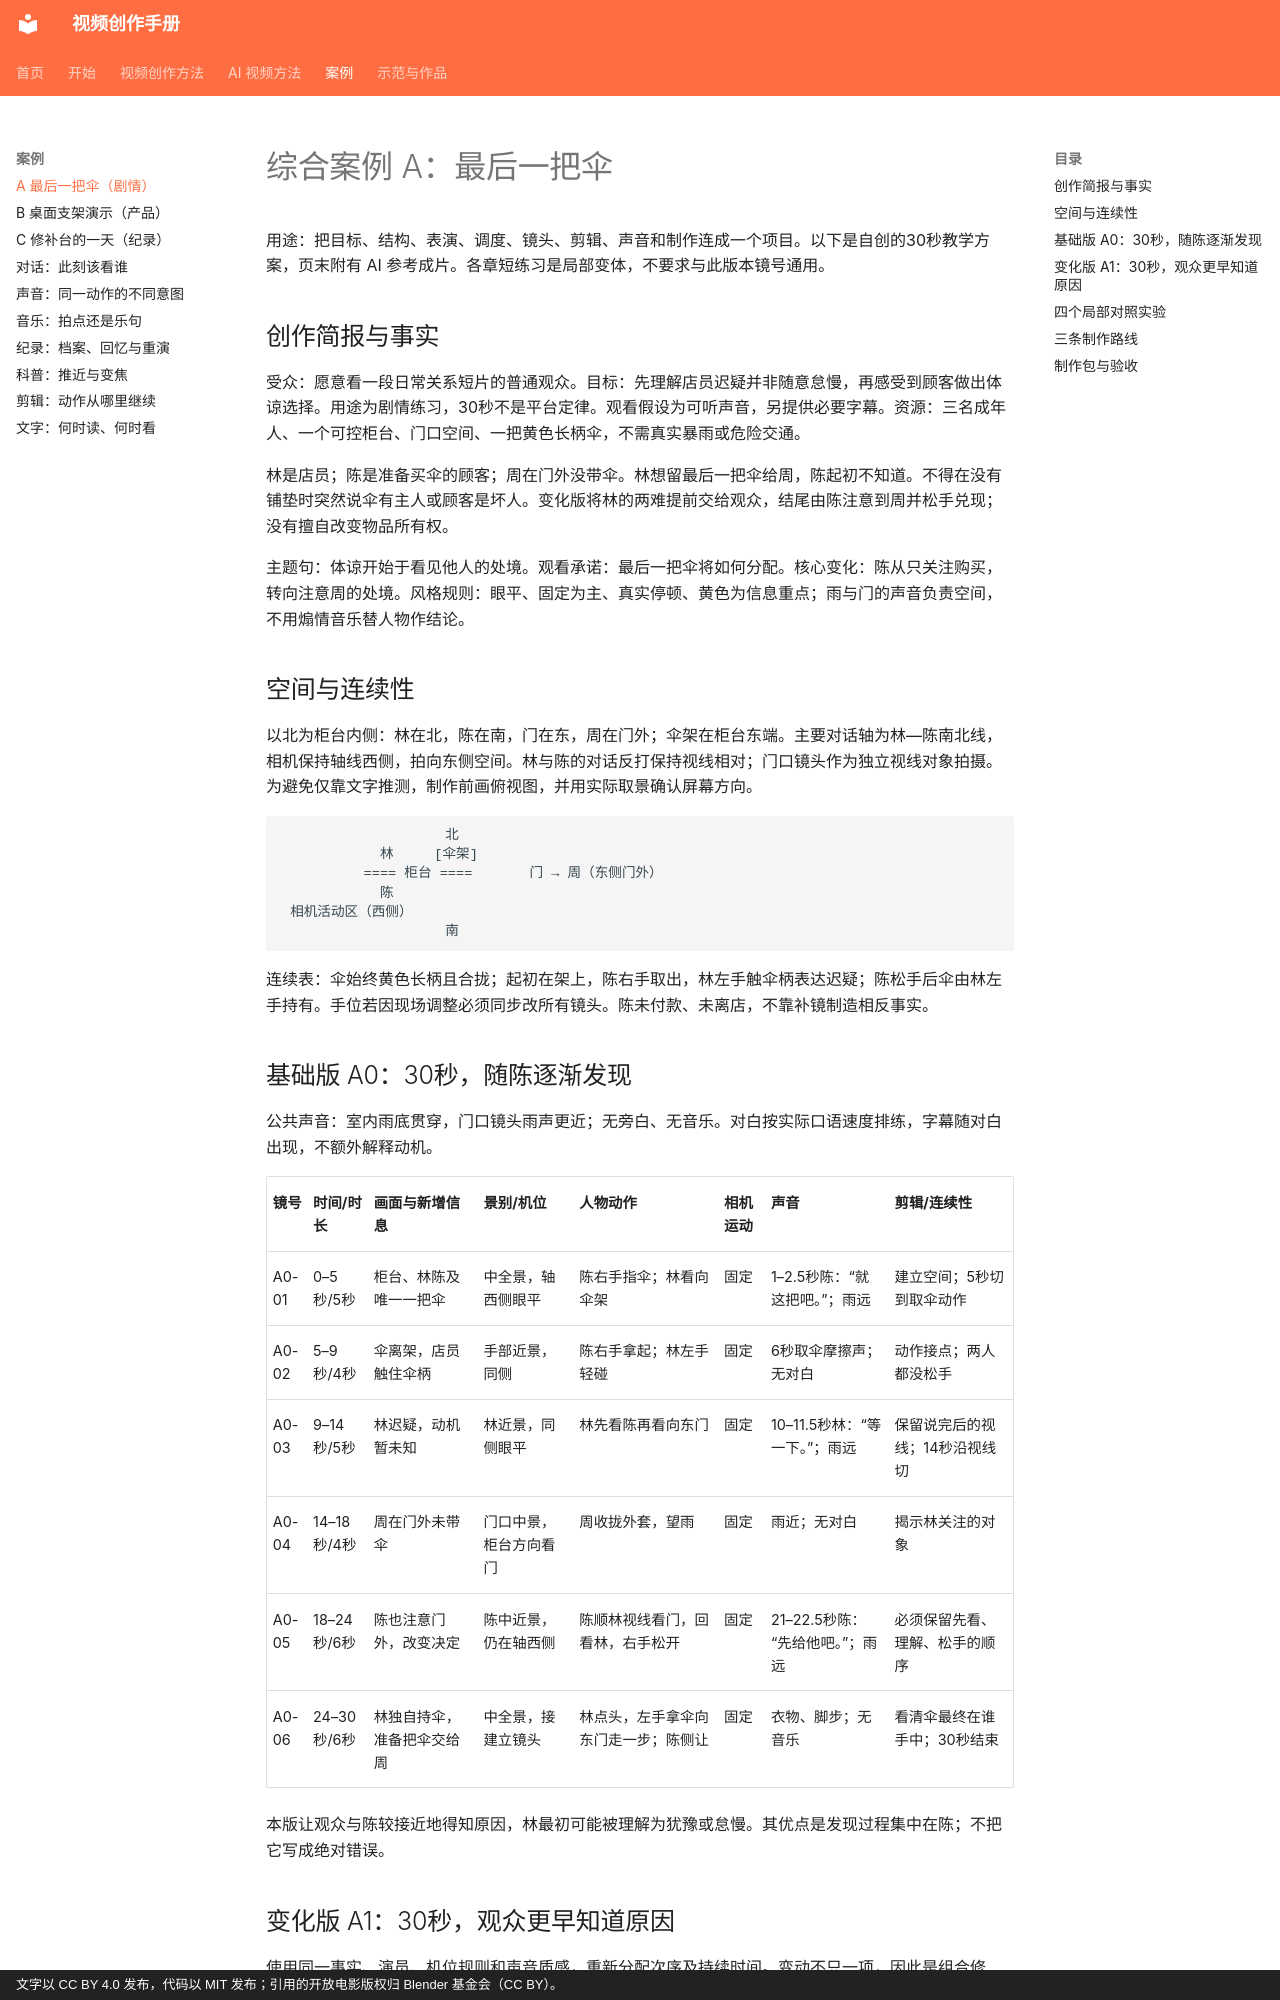

repository: dwp7399/video-create-book · page: cases/01-umbrella/index.html · generator: mkdocs · copyright: 文字以 CC BY 4.0 发布，代码以 MIT 发布；引用的开放电影版权归 Blender 基金会（CC BY）。

# 综合案例 A：最后一把伞

用途：把目标、结构、表演、调度、镜头、剪辑、声音和制作连成一个项目。以下是自创的30秒教学方案，页末附有 AI 参考成片。各章短练习是局部变体，不要求与此版本镜号通用。

## 创作简报与事实

受众：愿意看一段日常关系短片的普通观众。目标：先理解店员迟疑并非随意怠慢，再感受到顾客做出体谅选择。用途为剧情练习，30秒不是平台定律。观看假设为可听声音，另提供必要字幕。资源：三名成年人、一个可控柜台、门口空间、一把黄色长柄伞，不需真实暴雨或危险交通。

林是店员；陈是准备买伞的顾客；周在门外没带伞。林想留最后一把伞给周，陈起初不知道。不得在没有铺垫时突然说伞有主人或顾客是坏人。变化版将林的两难提前交给观众，结尾由陈注意到周并松手兑现；没有擅自改变物品所有权。

主题句：体谅开始于看见他人的处境。观看承诺：最后一把伞将如何分配。核心变化：陈从只关注购买，转向注意周的处境。风格规则：眼平、固定为主、真实停顿、黄色为信息重点；雨与门的声音负责空间，不用煽情音乐替人物作结论。

## 空间与连续性

以北为柜台内侧：林在北，陈在南，门在东，周在门外；伞架在柜台东端。主要对话轴为林—陈南北线，相机保持轴线西侧，拍向东侧空间。林与陈的对话反打保持视线相对；门口镜头作为独立视线对象拍摄。为避免仅靠文字推测，制作前画俯视图，并用实际取景确认屏幕方向。

```text
                    北
            林     [伞架]
          ==== 柜台 ====       门 → 周（东侧门外）
            陈
 相机活动区（西侧）
                    南
```

连续表：伞始终黄色长柄且合拢；起初在架上，陈右手取出，林左手触伞柄表达迟疑；陈松手后伞由林左手持有。手位若因现场调整必须同步改所有镜头。陈未付款、未离店，不靠补镜制造相反事实。

## 基础版 A0：30秒，随陈逐渐发现

公共声音：室内雨底贯穿，门口镜头雨声更近；无旁白、无音乐。对白按实际口语速度排练，字幕随对白出现，不额外解释动机。

| 镜号 | 时间/时长 | 画面与新增信息 | 景别/机位 | 人物动作 | 相机运动 | 声音 | 剪辑/连续性 |
|---|---|---|---|---|---|---|---|
| A0-01 | 0–5秒/5秒 | 柜台、林陈及唯一一把伞 | 中全景，轴西侧眼平 | 陈右手指伞；林看向伞架 | 固定 | 1–2.5秒陈：“就这把吧。”；雨远 | 建立空间；5秒切到取伞动作 |
| A0-02 | 5–9秒/4秒 | 伞离架，店员触住伞柄 | 手部近景，同侧 | 陈右手拿起；林左手轻碰 | 固定 | 6秒取伞摩擦声；无对白 | 动作接点；两人都没松手 |
| A0-03 | 9–14秒/5秒 | 林迟疑，动机暂未知 | 林近景，同侧眼平 | 林先看陈再看向东门 | 固定 | 10–11.5秒林：“等一下。”；雨远 | 保留说完后的视线；14秒沿视线切 |
| A0-04 | 14–18秒/4秒 | 周在门外未带伞 | 门口中景，柜台方向看门 | 周收拢外套，望雨 | 固定 | 雨近；无对白 | 揭示林关注的对象 |
| A0-05 | 18–24秒/6秒 | 陈也注意门外，改变决定 | 陈中近景，仍在轴西侧 | 陈顺林视线看门，回看林，右手松开 | 固定 | 21–22.5秒陈：“先给他吧。”；雨远 | 必须保留先看、理解、松手的顺序 |
| A0-06 | 24–30秒/6秒 | 林独自持伞，准备把伞交给周 | 中全景，接建立镜头 | 林点头，左手拿伞向东门走一步；陈侧让 | 固定 | 衣物、脚步；无音乐 | 看清伞最终在谁手中；30秒结束 |

本版让观众与陈较接近地得知原因，林最初可能被理解为犹豫或怠慢。其优点是发现过程集中在陈；不把它写成绝对错误。
